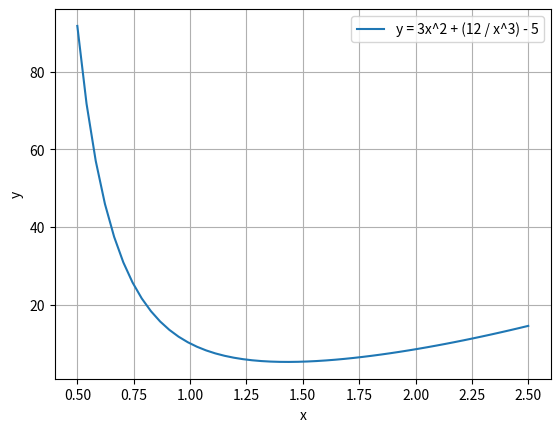

Python code for this plot:
import numpy as n
import matplotlib.pyplot as mat
import time

def f(x):
    return 3 * x ** 2 + 12 / x ** 3 - 5


def fdx(x):
    return 6 * x - 36 / x ** 4


def f2dx(x):
    return 6 + 144 / x ** 5


# Plotting the function
mat.xlabel("x")
mat.ylabel("y")

x = n.linspace(0.5, 2.5, 50)
y = 3 * x ** 2 + 12 / x ** 3 - 5

mat.plot(x, y, label="y = 3x^2 + (12 / x^3) - 5")

mat.grid()
mat.legend()
mat.show()

# Newton-Raphson method
x0 = 0.5
eps = 0.0001
i = 0

while True:
    x1 = x0 - fdx(x0) / f2dx(x0)
    i += 1
    if abs(x1 - x0) < eps:
        break
    x0 = x1

print("Newton-Raphson method:")
print("Iterations:", i)
print("X:", x1)
print("f(X):", f(x1))



# Bisection method
a = 0.5
b = 2.5
eps = 0.0001
i = 0
start_time = time.time()
while abs(b - a) >= eps:
    c = (a + b) / 2
    i += 1
    if fdx(c) == 0:
        break
    elif fdx(a) * fdx(c) < 0:
        b = c
    else:
        a = c

print("Bisection method:")
print("Iterations:", i)
print("X:", c)
print("f(X):", f(c))
print("--- %s seconds ---" % (time.time() - start_time))

# Secant method
x0 = 0.5
x1 = 2.5
eps = 0.0001
i = 0

while True:
    x2 = x1 - fdx(x1) * (x1 - x0) / (fdx(x1) - fdx(x0))
    i += 1
    if abs(x2 - x1) < eps:
        break
    x0 = x1
    x1 = x2

print("Secant method:")
print("Iterations:", i)
print("X:", x2)
print("f(X):", f(x2))